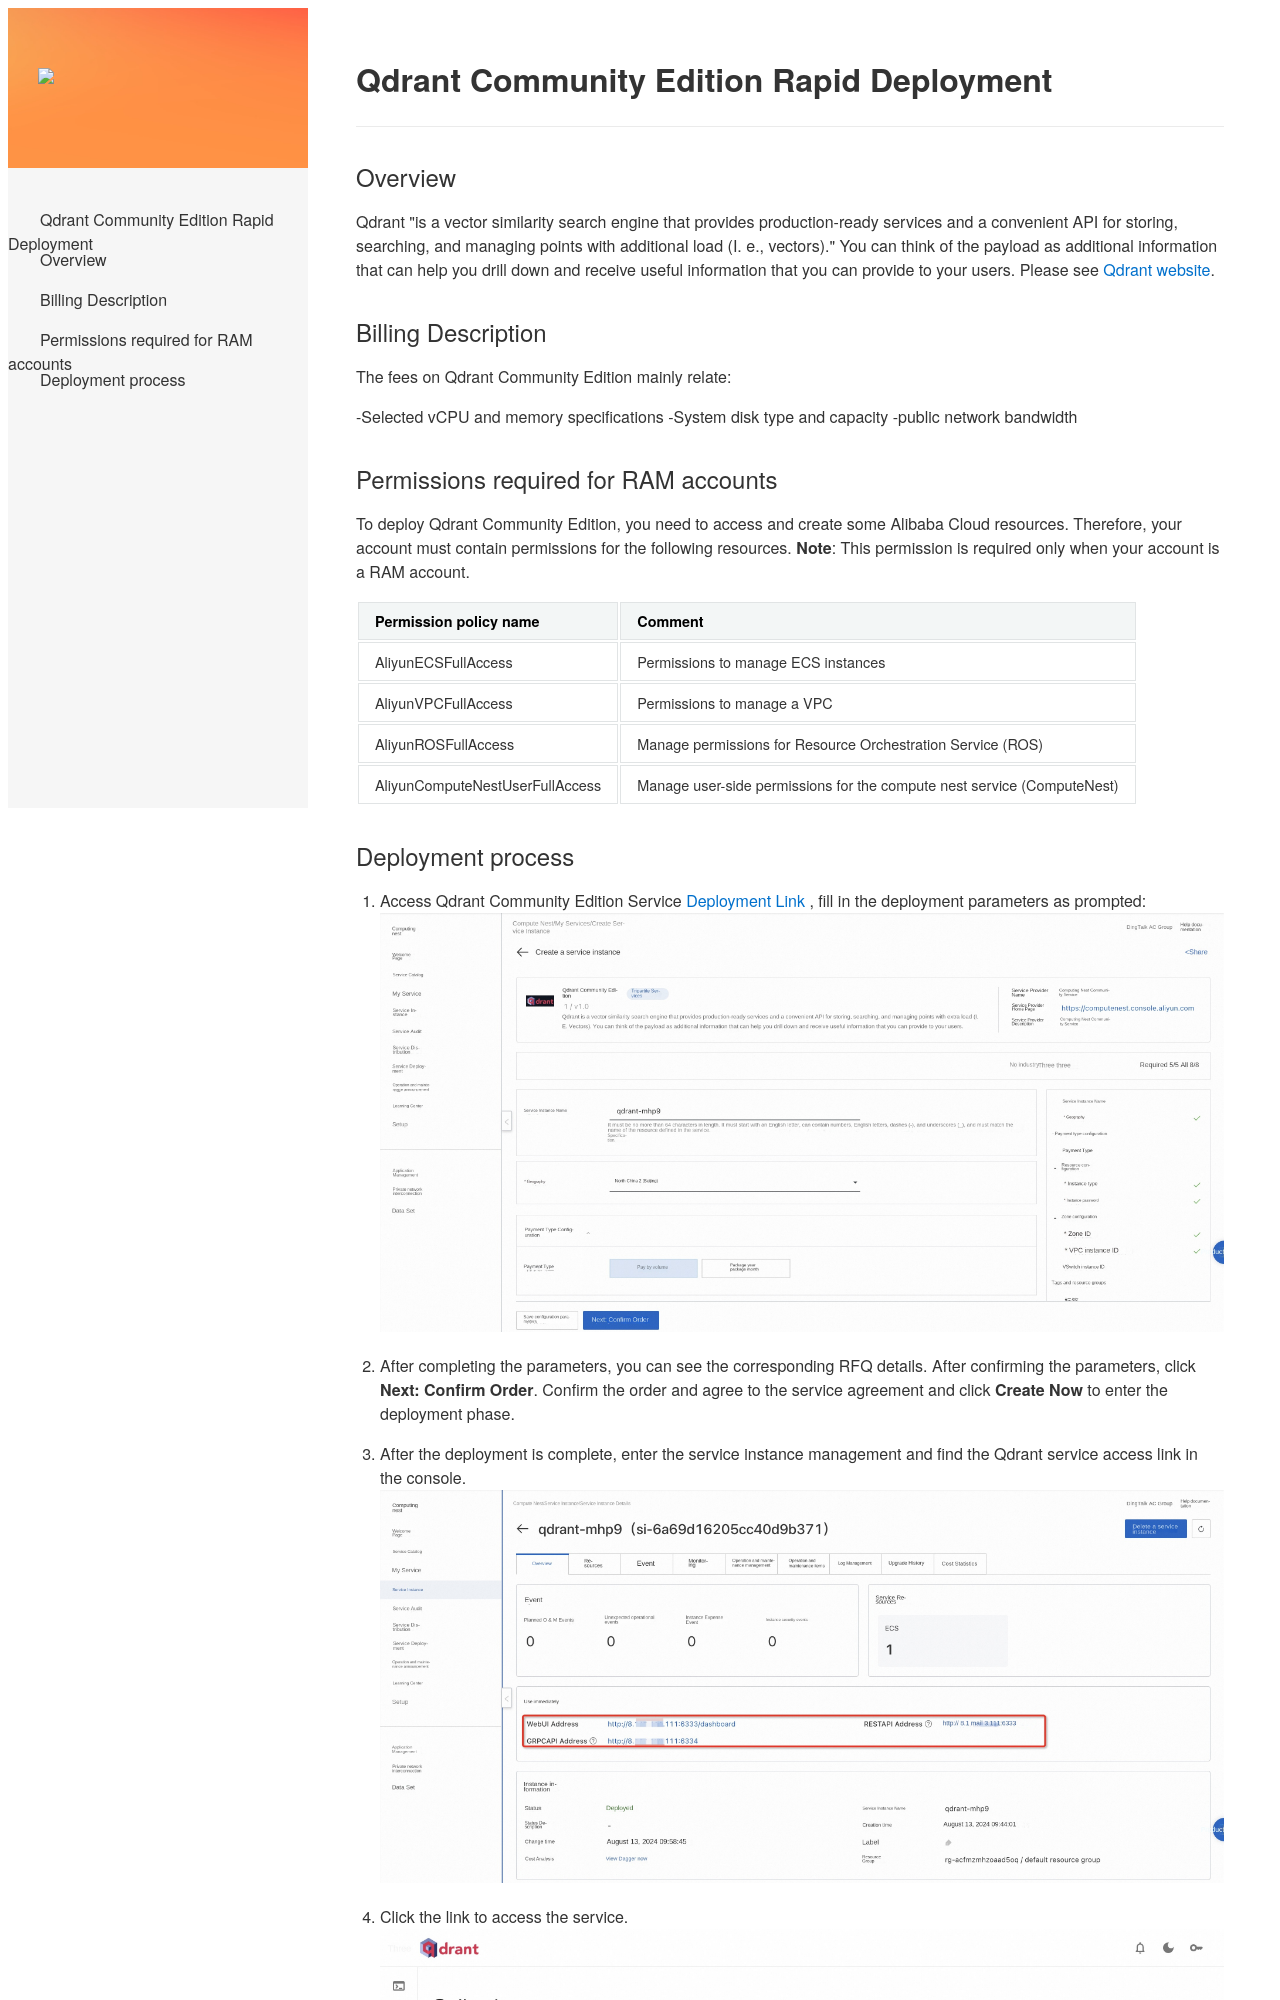

repository: aliyun-computenest/quickstart-qdrant · page: index-en/index.html · generator: mkdocs

# Qdrant Community Edition Rapid Deployment


## Overview
Qdrant "is a vector similarity search engine that provides production-ready services and a convenient API for storing, searching, and managing points with additional load (I. e., vectors)." You can think of the payload as additional information that can help you drill down and receive useful information that you can provide to your users. Please see [Qdrant website](https://qdrant.tech/documentation/overview/).


## Billing Description
The fees on Qdrant Community Edition mainly relate:

-Selected vCPU and memory specifications
-System disk type and capacity
-public network bandwidth


## Permissions required for RAM accounts
To deploy Qdrant Community Edition, you need to access and create some Alibaba Cloud resources. Therefore, your account must contain permissions for the following resources.
**Note**: This permission is required only when your account is a RAM account.

| Permission policy name | Comment |
| ------------------------------------- | ---------------------------- |
| AliyunECSFullAccess | Permissions to manage ECS instances |
| AliyunVPCFullAccess | Permissions to manage a VPC |
| AliyunROSFullAccess | Manage permissions for Resource Orchestration Service (ROS) |
| AliyunComputeNestUserFullAccess | Manage user-side permissions for the compute nest service (ComputeNest) |
